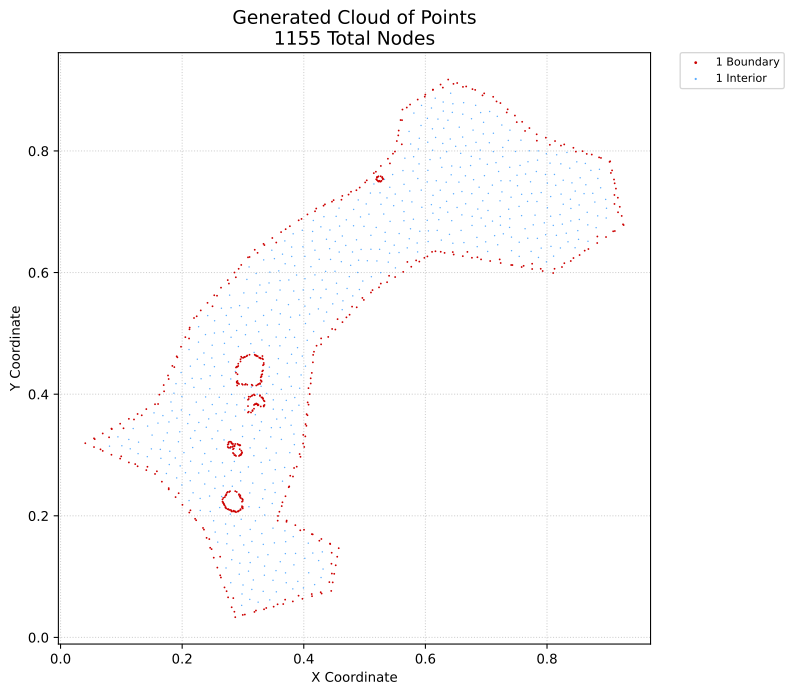

The data file committed next to this chart (first rows):
x, y, region, classification
0.04069, 0.3194, 1, boundary
0.05502, 0.313, 1, boundary
0.05502, 0.3274, 1, boundary
0.06936, 0.3067, 1, boundary
0.06936, 0.3354, 1, boundary
0.08369, 0.3004, 1, boundary
0.08369, 0.3434, 1, boundary
0.09803, 0.2941, 1, boundary
0.09803, 0.3514, 1, boundary
0.1124, 0.2878, 1, boundary
0.1124, 0.3594, 1, boundary
0.1267, 0.2814, 1, boundary
0.1267, 0.3674, 1, boundary
0.141, 0.2751, 1, boundary
0.141, 0.3755, 1, boundary
0.1554, 0.2688, 1, boundary
0.1554, 0.3835, 1, boundary
0.1625, 0.3992, 1, boundary
0.1666, 0.2561, 1, boundary
0.1696, 0.415, 1, boundary
0.1779, 0.2434, 1, boundary
0.1767, 0.4307, 1, boundary
0.1839, 0.4465, 1, boundary
0.1892, 0.2308, 1, boundary
0.191, 0.4623, 1, boundary
0.1981, 0.478, 1, boundary
0.2005, 0.2181, 1, boundary
0.2052, 0.4938, 1, boundary
0.2117, 0.2054, 1, boundary
0.2124, 0.5095, 1, boundary
0.2195, 0.5253, 1, boundary
0.223, 0.1927, 1, boundary
0.2306, 0.5377, 1, boundary
0.2343, 0.18, 1, boundary
0.2402, 0.1637, 1, boundary
0.2417, 0.5502, 1, boundary
0.2461, 0.1474, 1, boundary
0.252, 0.1311, 1, boundary
0.2528, 0.5627, 1, boundary
0.2578, 0.1148, 1, boundary
0.2637, 0.09851, 1, boundary
0.2639, 0.5751, 1, boundary
0.2696, 0.0822, 1, boundary
0.2755, 0.0659, 1, boundary
0.275, 0.5876, 1, boundary
0.2814, 0.0496, 1, boundary
0.2861, 0.6001, 1, boundary
0.2873, 0.03329, 1, boundary
0.2972, 0.6125, 1, boundary
0.3031, 0.03761, 1, boundary
0.3083, 0.625, 1, boundary
0.3189, 0.04192, 1, boundary
0.3194, 0.6375, 1, boundary
0.3338, 0.6472, 1, boundary
0.3346, 0.04624, 1, boundary
0.3482, 0.6569, 1, boundary
0.3504, 0.05055, 1, boundary
0.3576, 0.1998, 1, boundary
0.3637, 0.216, 1, boundary
0.3627, 0.6665, 1, boundary
... 1,095 more rows
